Image classification data set "data_split" (Adamsyaifullah/ADAM_SYAIFULLAH on GitHub). Class labels (4): mild demented, moderate demented, non demented, very mild demented.

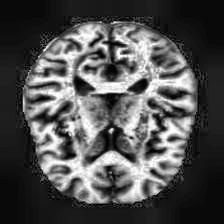
Label: very mild demented

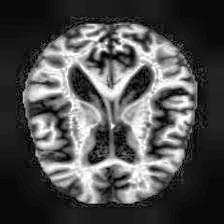
Label: mild demented

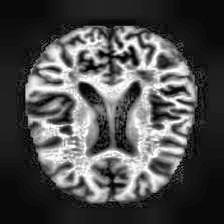
Label: very mild demented

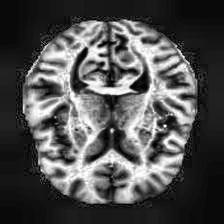
Label: non demented

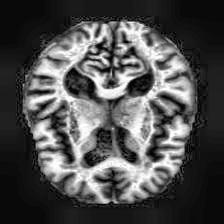
Label: mild demented

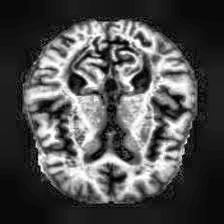
Label: non demented
